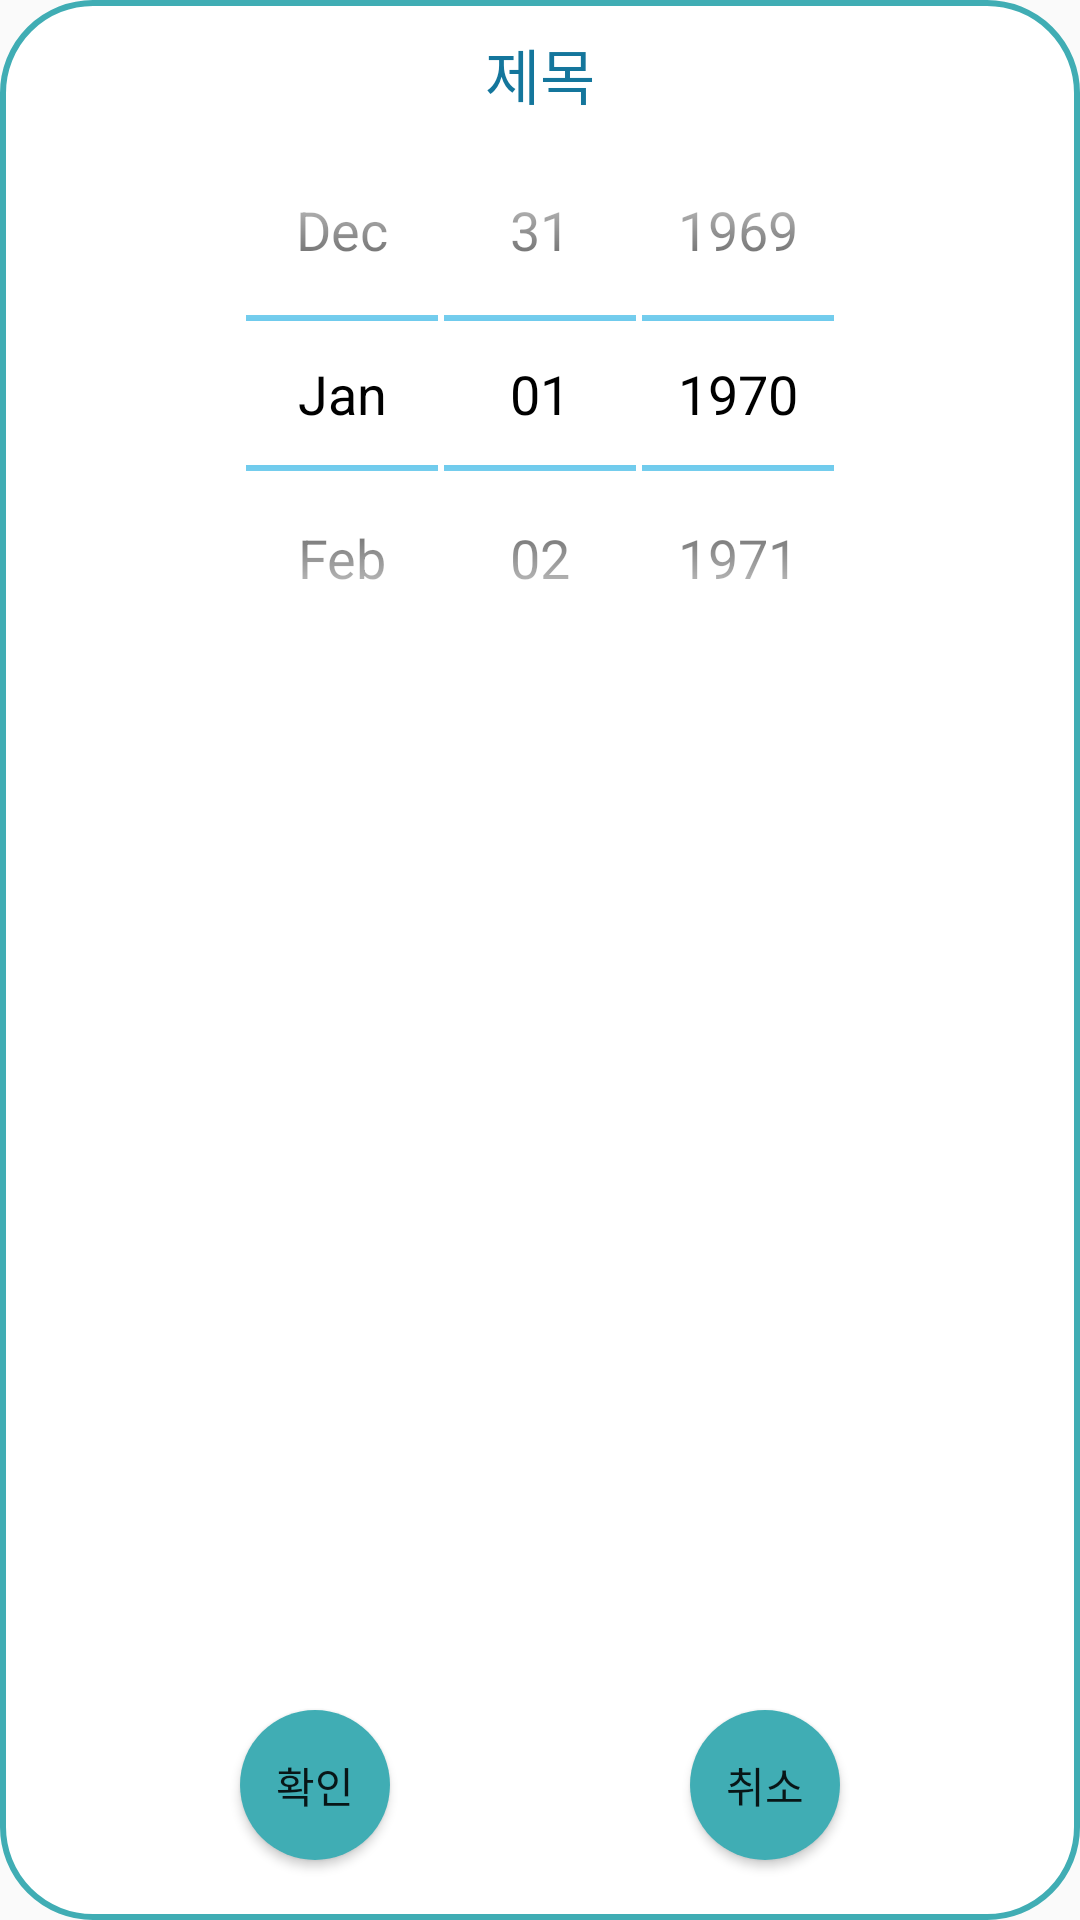

The Android layout XML behind this screen, and the referenced resources:
<!-- AndroidManifest.xml: application theme AppTheme.NoActionBar -->
<!-- res/layout/eg_year_month_day_picker.xml -->
<?xml version="1.0" encoding="utf-8"?>
<androidx.constraintlayout.widget.ConstraintLayout xmlns:android="http://schemas.android.com/apk/res/android"
    xmlns:app="http://schemas.android.com/apk/res-auto"
    android:id="@+id/Outline"
    android:layout_width="55mm"
    android:layout_height="50mm"
    android:layout_gravity="center"
    android:background="@drawable/shape_round_corner_cyan_light_hollow"
    android:gravity="center"
    android:weightSum="10">

    <TextView
        android:id="@+id/dialog_text"
        android:layout_width="0dp"
        android:layout_height="wrap_content"
        android:layout_marginTop="10dp"
        android:ellipsize="none"
        android:gravity="center"
        android:scrollHorizontally="false"
        android:text="제목"
        android:textColor="@color/eg_cyan_dark"
        android:textSize="20sp"
        app:layout_constraintEnd_toEndOf="parent"
        app:layout_constraintStart_toStartOf="parent"
        app:layout_constraintTop_toTopOf="parent" />

    <DatePicker
        android:id="@+id/date_picker"
        style="@android:style/Widget.DatePicker"
        android:layout_width="40mm"
        android:layout_height="28mm"
        android:layout_marginTop="10dp"
        android:datePickerMode="spinner"
        android:spinnersShown="true"
        android:theme="@android:style/Theme.Holo.Light"
        app:layout_constraintEnd_toEndOf="parent"
        app:layout_constraintStart_toStartOf="parent"
        app:layout_constraintTop_toBottomOf="@+id/dialog_text" />

    <Button
        android:id="@+id/btn_yes"
        android:layout_width="50dp"
        android:layout_height="50dp"
        android:layout_marginStart="80dp"
        android:layout_marginBottom="20dp"

        android:background="@drawable/shape_round_corner_cyan_light_filled"
        android:text="확인"
        app:layout_constraintBottom_toBottomOf="parent"
        app:layout_constraintStart_toStartOf="parent" />

    <Button
        android:id="@+id/btn_no"
        android:layout_width="50dp"
        android:layout_height="50dp"
        android:layout_marginEnd="80dp"
        android:layout_marginBottom="20dp"

        android:background="@drawable/shape_round_corner_cyan_light_filled"
        android:text="취소"
        app:layout_constraintBottom_toBottomOf="parent"
        app:layout_constraintEnd_toEndOf="parent" />

</androidx.constraintlayout.widget.ConstraintLayout>
<!-- resources referenced by this layout -->
<resources>
  <color name="eg_cyan_dark">#14769C</color>
  <!-- drawable shape_round_corner_cyan_light_filled (drawable) -->
  <?xml version="1.0" encoding="utf-8"?>
  <shape xmlns:android="http://schemas.android.com/apk/res/android"
      android:shape="rectangle">
      <solid android:color="@color/eg_cyan_light" />
      <corners android:radius="30dp" />
  </shape>
  <!-- drawable shape_round_corner_cyan_light_hollow (drawable) -->
  <?xml version="1.0" encoding="utf-8"?>
  <shape xmlns:android="http://schemas.android.com/apk/res/android"
      android:shape="rectangle">
      <corners android:radius="30dp" />
      <stroke
          android:width="2dp"
          android:color="@color/eg_cyan_light" />
      <solid android:color="@color/main"/>
  </shape>
  <style name="AppTheme.NoActionBar">
          <item name="windowActionBar">false</item>
          <item name="windowNoTitle">true</item>
          <item name="colorPrimaryDark">@color/colorPrimaryDark</item>
      </style>
  <color name="eg_cyan_light">#40ADB4</color>
  <color name="main">#FFFFFF</color>
  <color name="colorPrimaryDark">#E2FCFB</color>
</resources>
